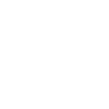
t = 0.00 s
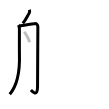
t = 3.25 s
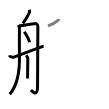
t = 6.50 s
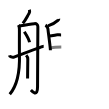
t = 9.50 s
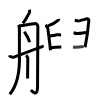
t = 12.75 s
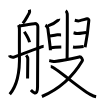
t = 16.00 s

The animated SVG that drew these frames (rendered in a browser with its animation timeline set to each time). Animation: 16 SMIL elements (animate=16); one cycle of 16.00 s.

<svg width="109px" height="109px" viewBox="0 0 px 109px" xmlns="http://www.w3.org/2000/svg" xmlns:xlink="http://www.w3.org/1999/xlink" xml:space="preserve" version="1.1"  baseProfile="full">
<path d="M29.42,9.75c0.33,1.25,0.53,2.1-0.3,3.5c-2.36,4-3.36,6.5-6.28,10.16" style="fill:none;stroke:black;stroke-width:3;opacity:0">
  <animate attributeType="CSS" attributeName="opacity" from="0" to="1" begin="0s" dur="1s" repeatCount="Indefinite" fill="freeze" />
</path>
<path d="M18.42,25.08c0.79,1.36,1,2.46,1,4.17s-0.07,22.44,0.02,25.5c0.54,18.58-2.44,31-9.69,39.5" style="fill:none;stroke:black;stroke-width:3;opacity:0">
  <animate attributeType="CSS" attributeName="opacity" from="0" to="1" begin="1s" dur="1s" repeatCount="Indefinite" fill="freeze" />
</path>
<path d="M19.25,26.08c3.32-0.65,12.21-2.21,15.27-2.44c1.98-0.15,3.34,0.8,3.34,3.08c0,2.28-0.32,57.09-0.32,60.35c0,10.92-6,3.65-6.63,3" style="fill:none;stroke:black;stroke-width:3;opacity:0">
  <animate attributeType="CSS" attributeName="opacity" from="0" to="1" begin="2s" dur="1s" repeatCount="Indefinite" fill="freeze" />
</path>
<path d="M24.36,31.69c1.38,2.2,4.83,8.07,5.17,10.63" style="fill:none;stroke:black;stroke-width:3;opacity:0">
  <animate attributeType="CSS" attributeName="opacity" from="0" to="1" begin="3s" dur="1s" repeatCount="Indefinite" fill="freeze" />
</path>
<path d="M26.16,55.3c1.37,1.51,1.64,2.42,1.64,3.63c0,1.21-0.22,15.98-0.22,19.48" style="fill:none;stroke:black;stroke-width:3;opacity:0">
  <animate attributeType="CSS" attributeName="opacity" from="0" to="1" begin="4s" dur="1s" repeatCount="Indefinite" fill="freeze" />
</path>
<path d="M9.42,55.42c0.38,1.34,2.86,2.18,4.07,1.82c1.2-0.36,28.68-11.07,30.18-11.07" style="fill:none;stroke:black;stroke-width:3;opacity:0">
  <animate attributeType="CSS" attributeName="opacity" from="0" to="1" begin="5s" dur="1s" repeatCount="Indefinite" fill="freeze" />
</path>
<path d="M58.77,18.87c0.03,0.16-0.66,1.3-0.85,1.48c-2.48,2.33-4.29,3.59-9.93,5.45" style="fill:none;stroke:black;stroke-width:3;opacity:0">
  <animate attributeType="CSS" attributeName="opacity" from="0" to="1" begin="6s" dur="1s" repeatCount="Indefinite" fill="freeze" />
</path>
<path d="M45.42,25.08c1.58,0.92,2.35,2.39,2.5,3.83c0.53,5.26,1.97,14.21,2.5,21.33" style="fill:none;stroke:black;stroke-width:3;opacity:0">
  <animate attributeType="CSS" attributeName="opacity" from="0" to="1" begin="7s" dur="1s" repeatCount="Indefinite" fill="freeze" />
</path>
<path d="M49.42,36.08c2.9-0.32,7.14-1.33,7.83-1.33c0.69,0,3.28,0.17,3.83,0.17" style="fill:none;stroke:black;stroke-width:3;opacity:0">
  <animate attributeType="CSS" attributeName="opacity" from="0" to="1" begin="8s" dur="1s" repeatCount="Indefinite" fill="freeze" />
</path>
<path d="M 50.92,47.75 c 3.46,-0.56 7.353309,-0.632083 10.379018,-0.672083" style="fill:none;stroke:black;stroke-width:3;opacity:0">
  <animate attributeType="CSS" attributeName="opacity" from="0" to="1" begin="9s" dur="1s" repeatCount="Indefinite" fill="freeze" />
</path>
<path d="M74.76,20.27c0.62,0.15,2.79,0.65,3.66,0.65c0.86,0,7.71-2.01,8.7-2.16c0.99-0.15,1.81,0.75,1.73,1.66c-0.74,8.77-3.64,26.23-3.76,26.83" style="fill:none;stroke:black;stroke-width:3;opacity:0">
  <animate attributeType="CSS" attributeName="opacity" from="0" to="1" begin="10s" dur="1s" repeatCount="Indefinite" fill="freeze" />
</path>
<path d="M73.58,32.75c0.69,0.16,2.2,0.83,3.17,0.83s8.23-1.01,9.33-1.17" style="fill:none;stroke:black;stroke-width:3;opacity:0">
  <animate attributeType="CSS" attributeName="opacity" from="0" to="1" begin="11s" dur="1s" repeatCount="Indefinite" fill="freeze" />
</path>
<path d="M 73.008675,46.920028 c 0.516596,0.102843 1.031831,0.242231 1.466875,0.248099 0.969911,0.01308 8.00417,-0.485705 9.10417,-0.645705" style="fill:none;stroke:black;stroke-width:3;opacity:0">
  <animate attributeType="CSS" attributeName="opacity" from="0" to="1" begin="12s" dur="1s" repeatCount="Indefinite" fill="freeze" />
</path>
<path d="M65.69,10.75c0.87,0.47,1.39,2.11,1.56,3.05s0,39.18-0.17,45.04" style="fill:none;stroke:black;stroke-width:3;opacity:0">
  <animate attributeType="CSS" attributeName="opacity" from="0" to="1" begin="13s" dur="1s" repeatCount="Indefinite" fill="freeze" />
</path>
<path d="M49.25,60.58c1.43,0.28,2.62,1.17,5.5,0.83c5.75-0.67,22.54-4.08,24.5-4.5c1.96-0.42,3.79,2.67,2.95,4.08C72.03,77.97,57.95,89.63,41.91,96.5" style="fill:none;stroke:black;stroke-width:3;opacity:0">
  <animate attributeType="CSS" attributeName="opacity" from="0" to="1" begin="14s" dur="1s" repeatCount="Indefinite" fill="freeze" />
</path>
<path d="M50.75,66.58c3.92,0.11,28.9,22.22,39.38,27.85c2.24,1.21,3.88,2.01,5.97,2.41" style="fill:none;stroke:black;stroke-width:3;opacity:0">
  <animate attributeType="CSS" attributeName="opacity" from="0" to="1" begin="15s" dur="1s" repeatCount="Indefinite" fill="freeze" />
</path>
</svg>
